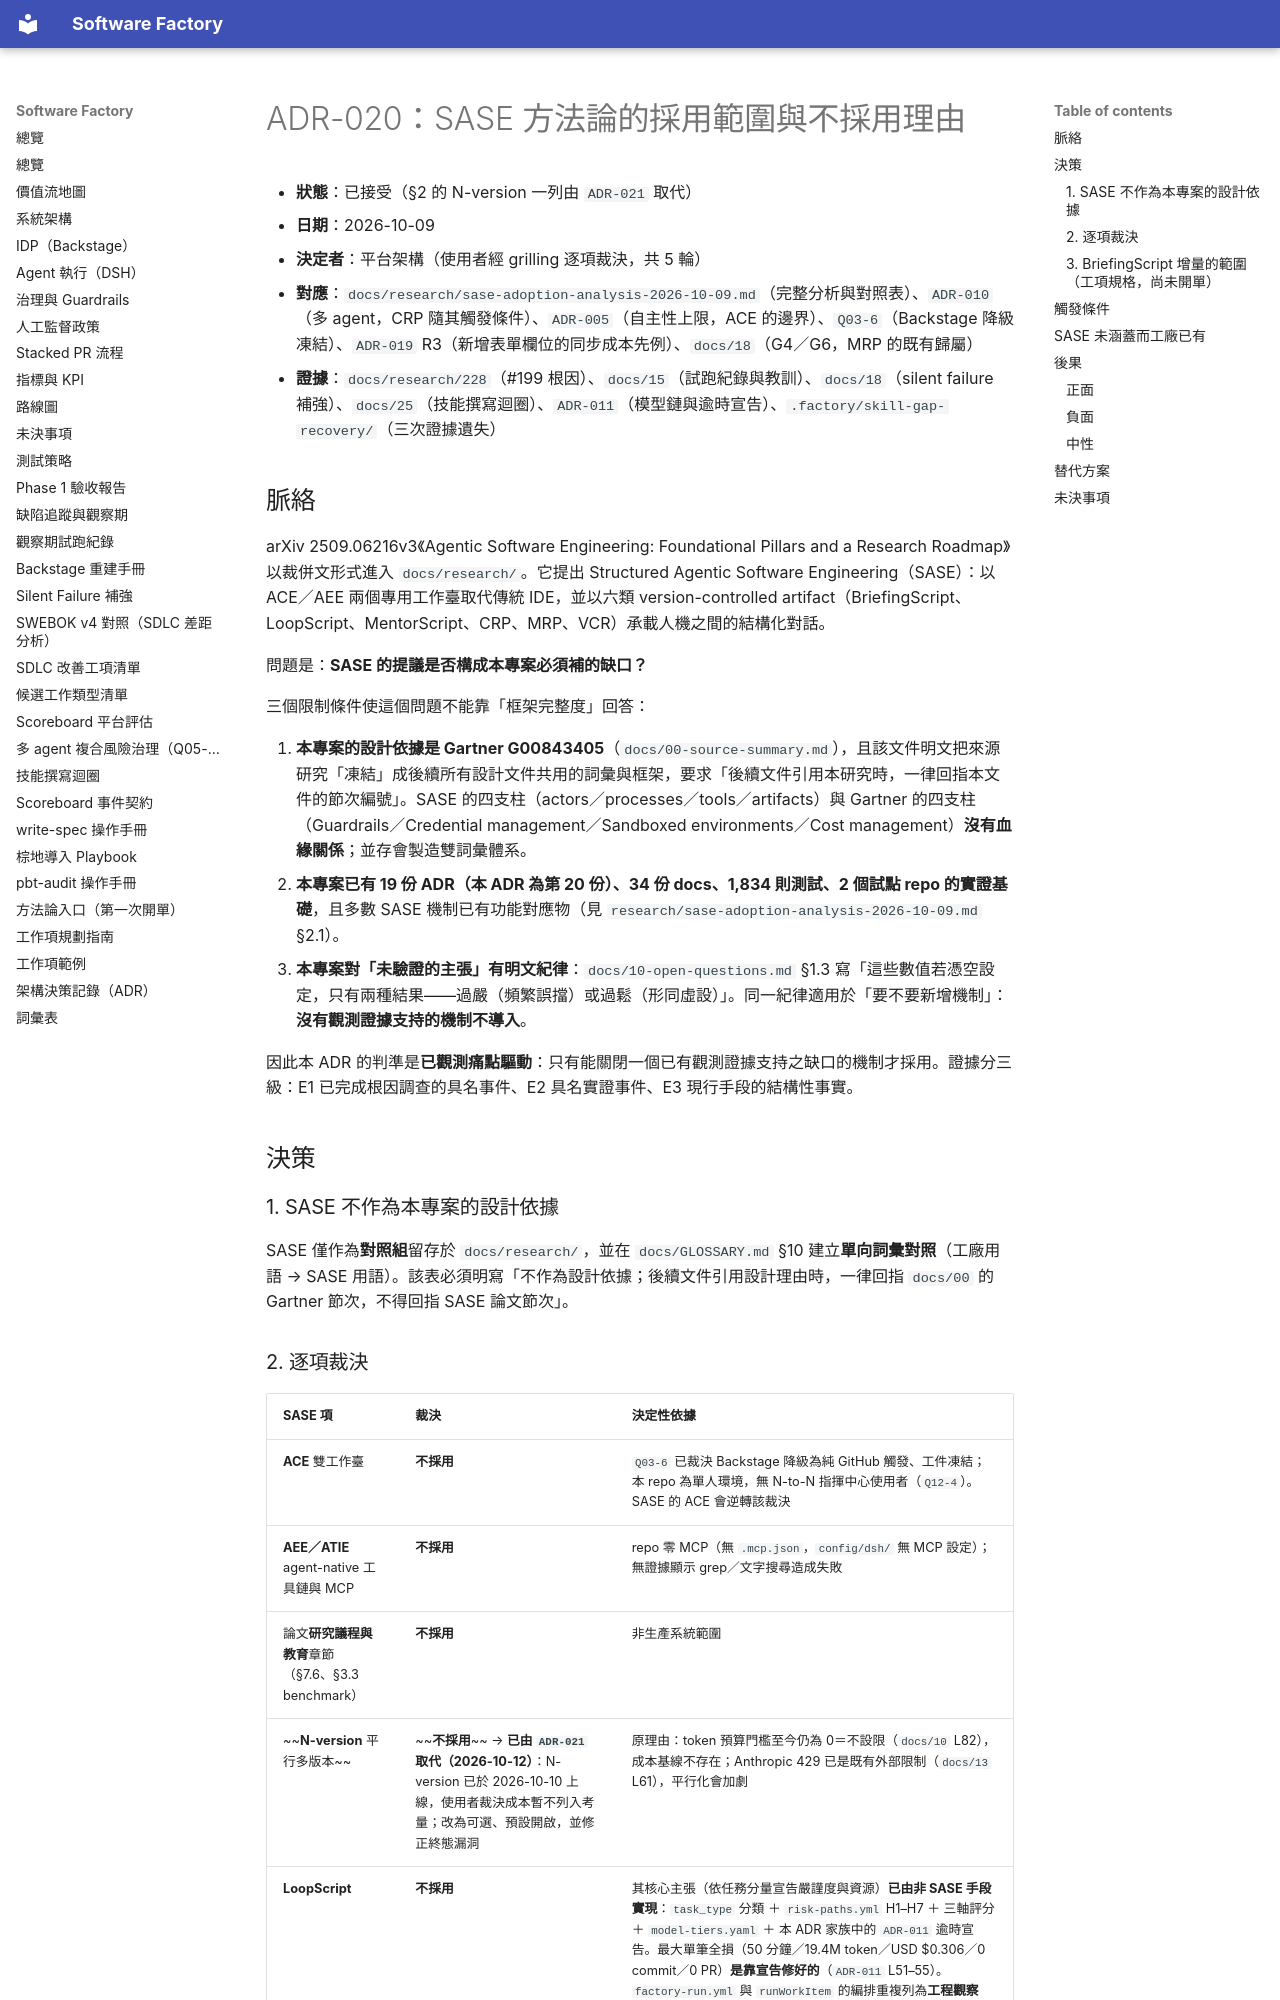

repository: aswf-dev/software_factory · page: ADR/020-sase-adoption/index.html · generator: mkdocs

# ADR-020：SASE 方法論的採用範圍與不採用理由

- **狀態**：已接受（§2 的 N-version 一列由 `ADR-021` 取代）
- **日期**：2026-10-09
- **決定者**：平台架構（使用者經 grilling 逐項裁決，共 5 輪）
- **對應**：`docs/research/sase-adoption-analysis-2026-10-09.md`（完整分析與對照表）、`ADR-010`（多 agent，CRP 隨其觸發條件）、`ADR-005`（自主性上限，ACE 的邊界）、`Q03-6`（Backstage 降級凍結）、`ADR-019` R3（新增表單欄位的同步成本先例）、`docs/18`（G4／G6，MRP 的既有歸屬）
- **證據**：`docs/research/228`（#199 根因）、`docs/15`（試跑紀錄與教訓）、`docs/18`（silent failure 補強）、`docs/25`（技能撰寫迴圈）、`ADR-011`（模型鏈與逾時宣告）、`.factory/skill-gap-recovery/`（三次證據遺失）

## 脈絡

arXiv 2509.06216v3《Agentic Software Engineering: Foundational Pillars and a Research Roadmap》以裁併文形式進入 `docs/research/`。它提出 Structured Agentic Software Engineering（SASE）：以 ACE／AEE 兩個專用工作臺取代傳統 IDE，並以六類 version-controlled artifact（BriefingScript、LoopScript、MentorScript、CRP、MRP、VCR）承載人機之間的結構化對話。

問題是：**SASE 的提議是否構成本專案必須補的缺口？**

三個限制條件使這個問題不能靠「框架完整度」回答：

1. **本專案的設計依據是 Gartner G00843405**（`docs/00-source-summary.md`），且該文件明文把來源研究「凍結」成後續所有設計文件共用的詞彙與框架，要求「後續文件引用本研究時，一律回指本文件的節次編號」。SASE 的四支柱（actors／processes／tools／artifacts）與 Gartner 的四支柱（Guardrails／Credential management／Sandboxed environments／Cost management）**沒有血緣關係**；並存會製造雙詞彙體系。
2. **本專案已有 19 份 ADR（本 ADR 為第 20 份）、34 份 docs、1,834 則測試、2 個試點 repo 的實證基礎**，且多數 SASE 機制已有功能對應物（見 `research/sase-adoption-analysis-2026-10-09.md` §2.1）。
3. **本專案對「未驗證的主張」有明文紀律**：`docs/10-open-questions.md` §1.3 寫「這些數值若憑空設定，只有兩種結果——過嚴（頻繁誤擋）或過鬆（形同虛設）」。同一紀律適用於「要不要新增機制」：**沒有觀測證據支持的機制不導入**。

因此本 ADR 的判準是**已觀測痛點驅動**：只有能關閉一個已有觀測證據支持之缺口的機制才採用。證據分三級：E1 已完成根因調查的具名事件、E2 具名實證事件、E3 現行手段的結構性事實。

## 決策

### 1. SASE 不作為本專案的設計依據

SASE 僅作為**對照組**留存於 `docs/research/`，並在 `docs/GLOSSARY.md` §10 建立**單向詞彙對照**（工廠用語 → SASE 用語）。該表必須明寫「不作為設計依據；後續文件引用設計理由時，一律回指 `docs/00` 的 Gartner 節次，不得回指 SASE 論文節次」。
